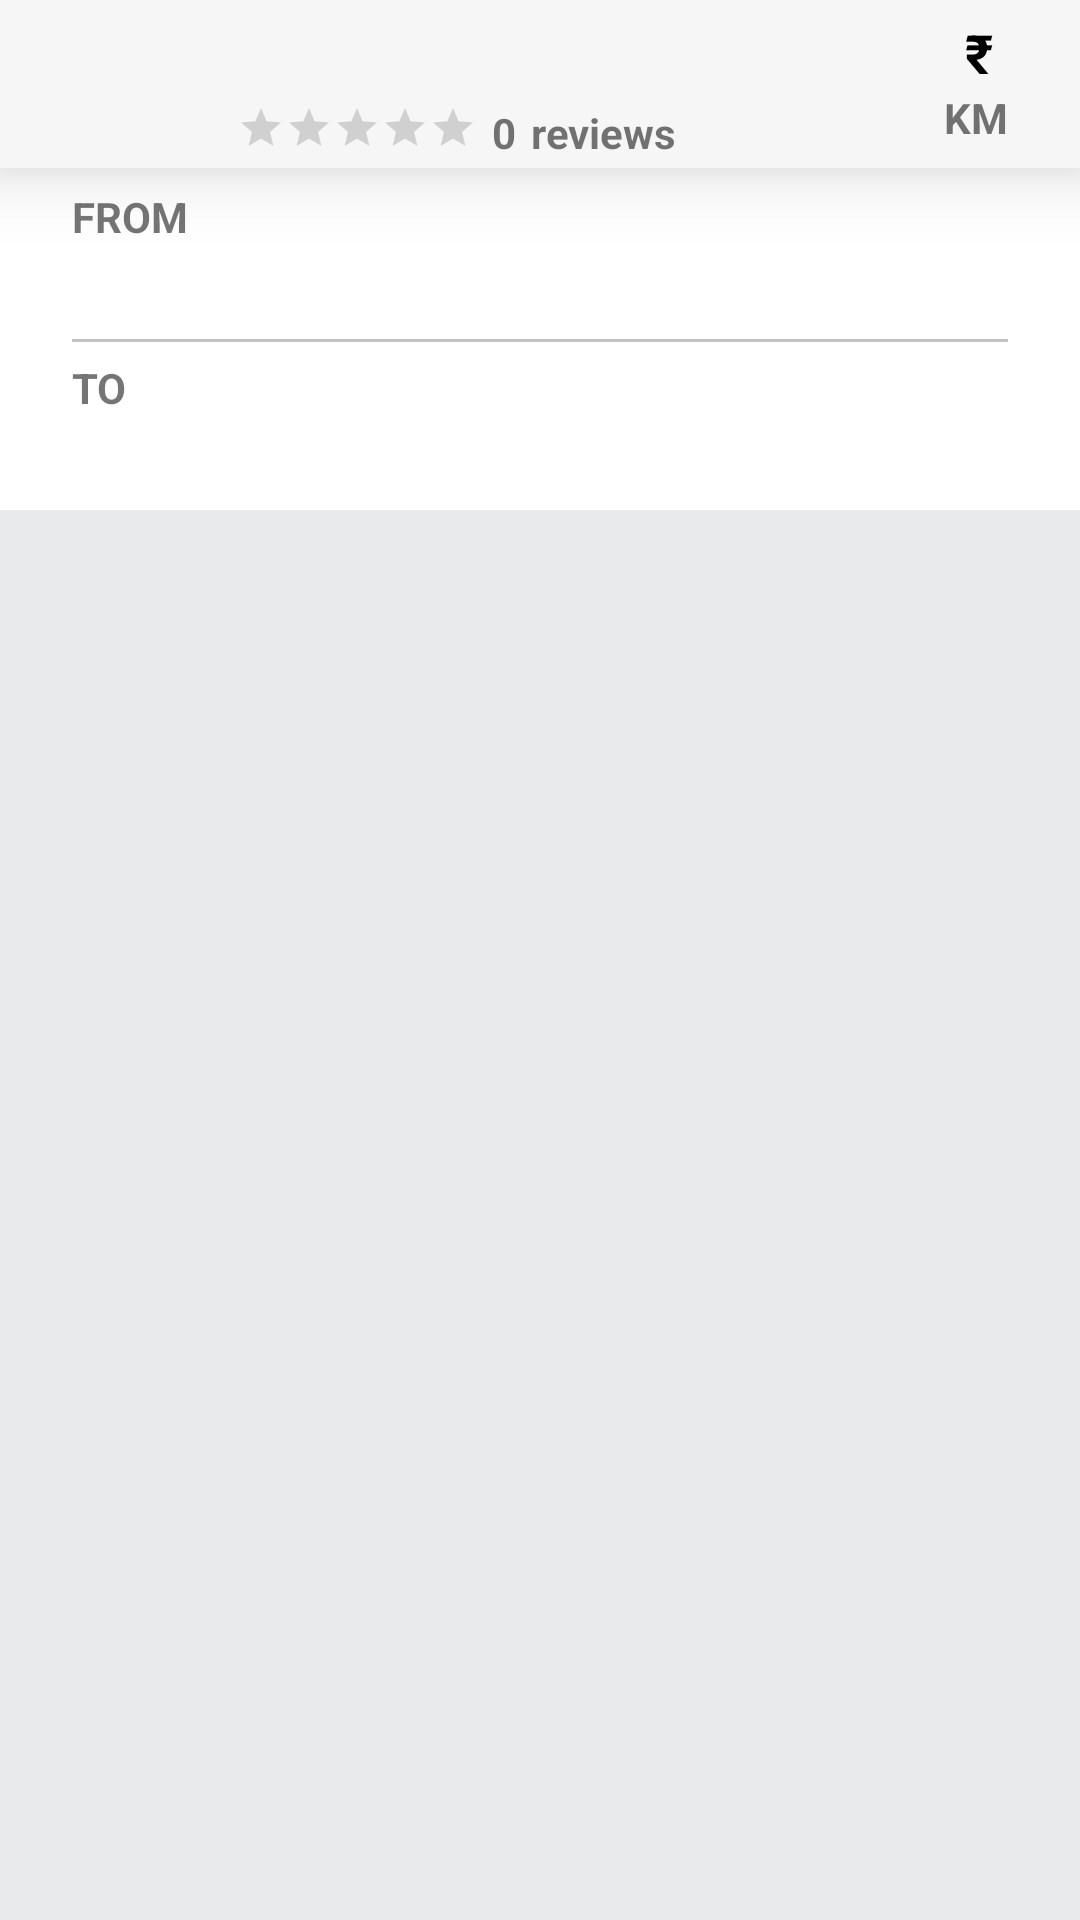

Produce the Android XML layout that renders to this screen, including the resource entries it uses.
<!-- AndroidManifest.xml: application theme Theme.DriverHiring -->
<!-- res/layout/recycler_layout_user_history.xml -->
<?xml version="1.0" encoding="utf-8"?>
<RelativeLayout xmlns:android="http://schemas.android.com/apk/res/android"
    xmlns:app="http://schemas.android.com/apk/res-auto"
    xmlns:tools="http://schemas.android.com/tools"
    android:layout_width="match_parent"
    android:layout_height="180dp"
    android:background="@color/user_history_grey">

    <RelativeLayout
        android:id="@+id/layout_one"
        android:layout_width="match_parent"
        android:layout_height="56dp"
        android:background="@color/user_history_grey_one"
        android:elevation="15dp">

        <com.google.android.material.imageview.ShapeableImageView
            android:id="@+id/iv_driver_pro_pic"
            android:layout_width="45dp"
            android:layout_height="45dp"
            android:layout_centerVertical="true"
            android:layout_marginLeft="24dp"
            android:scaleType="centerCrop"
            android:src="@drawable/sample_pro_pic"
            app:shapeAppearanceOverlay="@style/ShapeAppearanceOverlay.App.circleImageView" />

        <TextView
            android:id="@+id/tv_driver_name"
            android:layout_width="wrap_content"
            android:layout_height="wrap_content"
            android:layout_alignTop="@id/iv_driver_pro_pic"
            android:layout_marginLeft="10dp"
            android:layout_toRightOf="@id/iv_driver_pro_pic"
            android:ellipsize="end"
            android:maxLines="1"
            tools:text="Driver Name"
            android:textColor="@color/black"
            android:textSize="18sp"
            android:textStyle="bold" />

        <TextView
            android:id="@+id/tv_trip_amount"
            android:layout_width="wrap_content"
            android:layout_height="wrap_content"
            android:layout_alignTop="@id/tv_driver_name"
            android:layout_alignParentRight="true"
            android:layout_marginRight="24dp"
            tools:text="230"
            android:textColor="@color/black"
            android:textSize="18sp"
            android:textStyle="bold" />

        <TextView
            android:layout_width="wrap_content"
            android:layout_height="wrap_content"
            android:layout_alignTop="@id/tv_driver_name"
            android:layout_marginRight="5dp"
            android:layout_toLeftOf="@id/tv_trip_amount"
            android:text="₹"
            android:textColor="@color/black"
            android:textSize="18sp"
            android:textStyle="bold" />

        <LinearLayout
            android:layout_width="wrap_content"
            android:layout_height="wrap_content"
            android:layout_below="@id/tv_driver_name"
            android:layout_marginLeft="10dp"
            android:layout_marginTop="5dp"
            android:layout_toRightOf="@id/iv_driver_pro_pic"
            android:orientation="horizontal">

            <androidx.appcompat.widget.AppCompatRatingBar
                android:id="@+id/rating_driver"
                style="?android:attr/ratingBarStyleSmall"
                android:layout_width="wrap_content"
                android:layout_height="wrap_content" />

            <TextView
                android:id="@+id/tv_no_of_reviews"
                android:layout_width="wrap_content"
                android:layout_height="wrap_content"
                android:layout_marginLeft="5dp"
                android:text="0"
                android:textSize="14sp"
                android:textStyle="bold" />

            <TextView
                android:layout_width="wrap_content"
                android:layout_height="wrap_content"
                android:layout_marginLeft="5dp"
                android:text="reviews"
                android:textSize="14sp"
                android:textStyle="bold" />
        </LinearLayout>

        <TextView
            android:id="@+id/trip_km"
            android:layout_width="20dp"
            android:layout_height="20dp"
            android:layout_below="@id/tv_trip_amount"
            android:layout_marginRight="5dp"
            android:layout_toLeftOf="@id/tv_km"
            tools:text="20"
            android:textSize="14sp"
            android:textStyle="bold" />

        <TextView
            android:id="@+id/tv_km"
            android:layout_width="wrap_content"
            android:layout_height="wrap_content"
            android:layout_below="@id/tv_trip_amount"
            android:layout_alignParentRight="true"
            android:layout_marginRight="24dp"
            android:text="KM"
            android:textSize="14sp"
            android:textStyle="bold" />
    </RelativeLayout>

    <RelativeLayout
        android:id="@+id/layout_two"
        android:layout_width="match_parent"
        android:layout_height="114dp"
        android:layout_below="@id/layout_one"
        android:background="@color/white">

        <RelativeLayout
            android:id="@+id/layout_three"
            android:layout_width="match_parent"
            android:layout_height="57dp"
            android:paddingLeft="24dp">

            <LinearLayout
                android:layout_width="wrap_content"
                android:layout_height="wrap_content"
                android:layout_centerVertical="true"
                android:orientation="vertical">

                <TextView
                    android:layout_width="wrap_content"
                    android:layout_height="wrap_content"
                    android:text="FROM"
                    android:textSize="14sp"
                    android:textStyle="bold" />

                <TextView
                    android:id="@+id/tv_from"
                    android:layout_width="150dp"
                    android:layout_height="wrap_content"
                    android:ellipsize="end"
                    android:maxLines="1"
                    tools:text="Trivandrum"
                    android:textColor="@color/black"
                    android:textSize="18sp"
                    android:textStyle="bold" />
            </LinearLayout>

            <TextView
                android:id="@+id/trip_status"
                android:layout_width="wrap_content"
                android:layout_height="wrap_content"
                android:layout_alignParentRight="true"
                android:layout_centerVertical="true"
                android:layout_marginRight="24dp"
                android:textColor="@color/green"
                tools:text="InProgress" />
        </RelativeLayout>

        <View
            android:id="@+id/view_one"
            android:layout_width="match_parent"
            android:layout_height="1dp"
            android:layout_below="@id/layout_three"
            android:layout_marginLeft="24dp"
            android:layout_marginRight="24dp"
            android:background="@color/grey" />

        <RelativeLayout
            android:id="@+id/layout_four"
            android:layout_width="match_parent"
            android:layout_height="57dp"
            android:layout_below="@id/layout_three"
            android:paddingLeft="24dp">

            <LinearLayout
                android:layout_width="wrap_content"
                android:layout_height="wrap_content"
                android:layout_centerVertical="true"
                android:orientation="vertical">

                <TextView
                    android:layout_width="wrap_content"
                    android:layout_height="wrap_content"
                    android:text="TO"
                    android:textSize="14sp"
                    android:textStyle="bold" />

                <TextView
                    android:id="@+id/tv_to"
                    android:layout_width="150dp"
                    android:layout_height="wrap_content"
                    android:ellipsize="end"
                    android:maxLines="1"
                    tools:text="Ernakulam"
                    android:textColor="@color/black"
                    android:textSize="18sp"
                    android:textStyle="bold" />
            </LinearLayout>

        </RelativeLayout>
    </RelativeLayout>

</RelativeLayout>
<!-- resources referenced by this layout -->
<resources>
  <color name="black">#FF000000</color>
  <color name="green">#20b137</color>
  <color name="grey">#c2c2c2</color>
  <color name="user_history_grey">#E9EAEC</color>
  <color name="user_history_grey_one">#F6F6F6</color>
  <color name="white">#FFFFFFFF</color>
  <style name="ShapeAppearanceOverlay.App.circleImageView" parent="">
          <item name="cornerFamily">rounded</item>
          <item name="cornerSize">15%</item>
      </style>
  <style name="Theme.DriverHiring" parent="Theme.MaterialComponents.Light.NoActionBar">
          
          <item name="colorPrimary">@color/purple_500</item>
          <item name="colorPrimaryVariant">@color/purple_700</item>
          <item name="colorOnPrimary">@color/white</item>
          
          <item name="colorSecondary">@color/teal_200</item>
          <item name="colorSecondaryVariant">@color/teal_700</item>
          <item name="colorOnSecondary">@color/black</item>
          
          <item name="android:statusBarColor" tools:targetApi="l">?attr/colorPrimaryVariant</item>
          
      </style>
  <color name="purple_500">#FF6200EE</color>
  <color name="purple_700">#FF3700B3</color>
  <color name="teal_200">#FF03DAC5</color>
  <color name="teal_700">#FF018786</color>
</resources>
